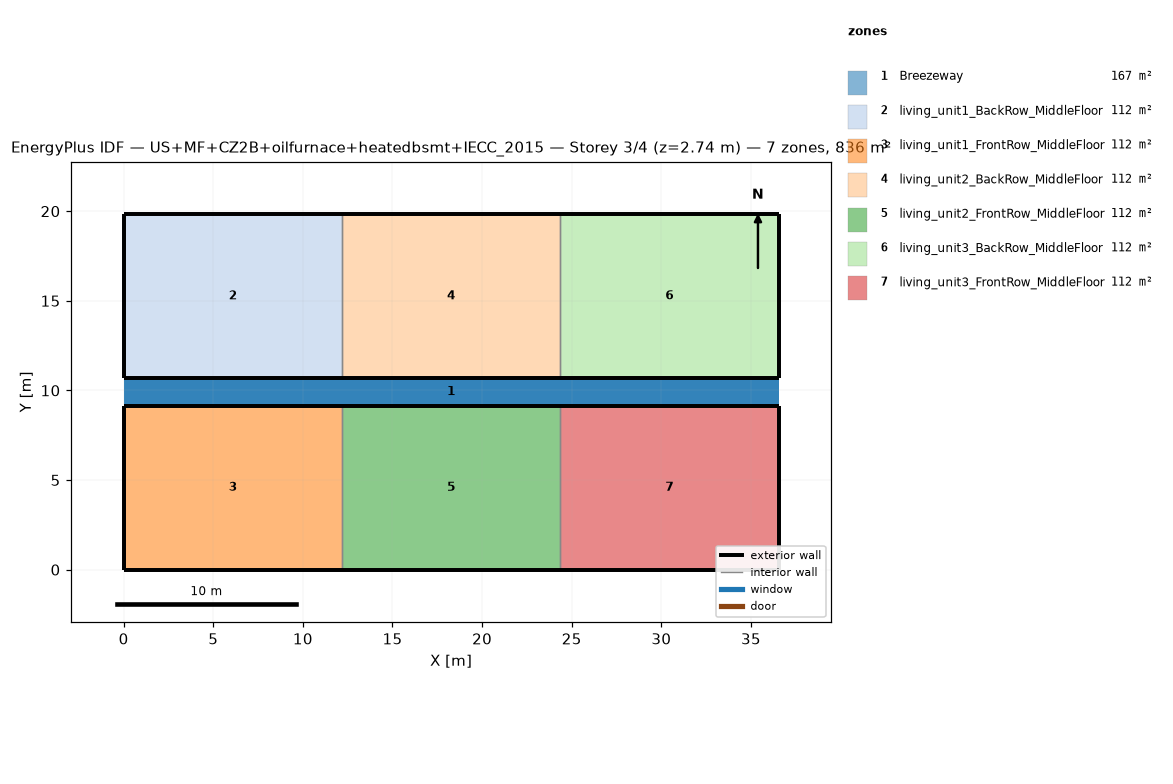
=== STOREY PLAN SPEC (per zone: floor XY polygon, exterior-wall plan segments, windows/doors) ===
zone 1: Breezeway  (167.0 m²)
  floor: (36.54, 9.16) (0.00, 9.16) (0.00, 10.68) (36.54, 10.68)
  floor: (36.54, 9.16) (0.00, 9.16) (0.00, 10.68) (36.54, 10.68)
  floor: (36.54, 9.16) (0.00, 9.16) (0.00, 10.68) (36.54, 10.68)
zone 2: living_unit1_BackRow_MiddleFloor  (111.5 m²)
  floor: (12.18, 10.68) (0.00, 10.68) (0.00, 19.84) (12.18, 19.84)
  exterior wall: (0.00, 10.68) – (12.18, 10.68)  [12.2 m]
  exterior wall: (12.18, 19.84) – (0.00, 19.84)  [12.2 m]
  exterior wall: (0.00, 19.84) – (0.00, 10.68)  [9.2 m]
  interior walls: 1
zone 3: living_unit1_FrontRow_MiddleFloor  (111.5 m²)
  floor: (12.18, 0.00) (0.00, 0.00) (0.00, 9.16) (12.18, 9.16)
  exterior wall: (0.00, 0.00) – (12.18, 0.00)  [12.2 m]
  exterior wall: (12.18, 9.16) – (0.00, 9.16)  [12.2 m]
  exterior wall: (0.00, 9.16) – (0.00, 0.00)  [9.2 m]
  interior walls: 1
zone 4: living_unit2_BackRow_MiddleFloor  (111.5 m²)
  floor: (24.36, 10.68) (12.18, 10.68) (12.18, 19.84) (24.36, 19.84)
  exterior wall: (12.18, 10.68) – (24.36, 10.68)  [12.2 m]
  exterior wall: (24.36, 19.84) – (12.18, 19.84)  [12.2 m]
  interior walls: 2
zone 5: living_unit2_FrontRow_MiddleFloor  (111.5 m²)
  floor: (24.36, 0.00) (12.18, 0.00) (12.18, 9.16) (24.36, 9.16)
  exterior wall: (12.18, 0.00) – (24.36, 0.00)  [12.2 m]
  exterior wall: (24.36, 9.16) – (12.18, 9.16)  [12.2 m]
  interior walls: 2
zone 6: living_unit3_BackRow_MiddleFloor  (111.5 m²)
  floor: (36.54, 10.68) (24.36, 10.68) (24.36, 19.84) (36.54, 19.84)
  exterior wall: (24.36, 10.68) – (36.54, 10.68)  [12.2 m]
  exterior wall: (36.54, 10.68) – (36.54, 19.84)  [9.2 m]
  exterior wall: (36.54, 19.84) – (24.36, 19.84)  [12.2 m]
  interior walls: 1
zone 7: living_unit3_FrontRow_MiddleFloor  (111.5 m²)
  floor: (36.54, 0.00) (24.36, 0.00) (24.36, 9.16) (36.54, 9.16)
  exterior wall: (24.36, 0.00) – (36.54, 0.00)  [12.2 m]
  exterior wall: (36.54, 0.00) – (36.54, 9.16)  [9.2 m]
  exterior wall: (36.54, 9.16) – (24.36, 9.16)  [12.2 m]
  interior walls: 1

=== DERIVED (storey summary) ===
Building: US+MF+CZ2B+oilfurnace+heatedbsmt+IECC_2015
Storey: 3 of 4  (floor level z = 2.74 m)
Storey gross floor area: 836.2 m²
Zones on this storey: 7
  - Breezeway: floor 167.0 m²
  - living_unit1_BackRow_MiddleFloor: floor 111.5 m²; exterior wall 33.5 m (86.9 m²); WWR 0.0%
  - living_unit1_FrontRow_MiddleFloor: floor 111.5 m²; exterior wall 33.5 m (86.9 m²); WWR 0.0%
  - living_unit2_BackRow_MiddleFloor: floor 111.5 m²; exterior wall 24.4 m (63.1 m²); WWR 0.0%
  - living_unit2_FrontRow_MiddleFloor: floor 111.5 m²; exterior wall 24.4 m (63.1 m²); WWR 0.0%
  - living_unit3_BackRow_MiddleFloor: floor 111.5 m²; exterior wall 33.5 m (86.9 m²); WWR 0.0%
  - living_unit3_FrontRow_MiddleFloor: floor 111.5 m²; exterior wall 33.5 m (86.9 m²); WWR 0.0%
Zone adjacency (shared interzone walls):
  - living_unit1_BackRow_MiddleFloor ↔ living_unit2_BackRow_MiddleFloor
  - living_unit1_FrontRow_MiddleFloor ↔ living_unit2_FrontRow_MiddleFloor
  - living_unit2_BackRow_MiddleFloor ↔ living_unit3_BackRow_MiddleFloor
  - living_unit2_FrontRow_MiddleFloor ↔ living_unit3_FrontRow_MiddleFloor